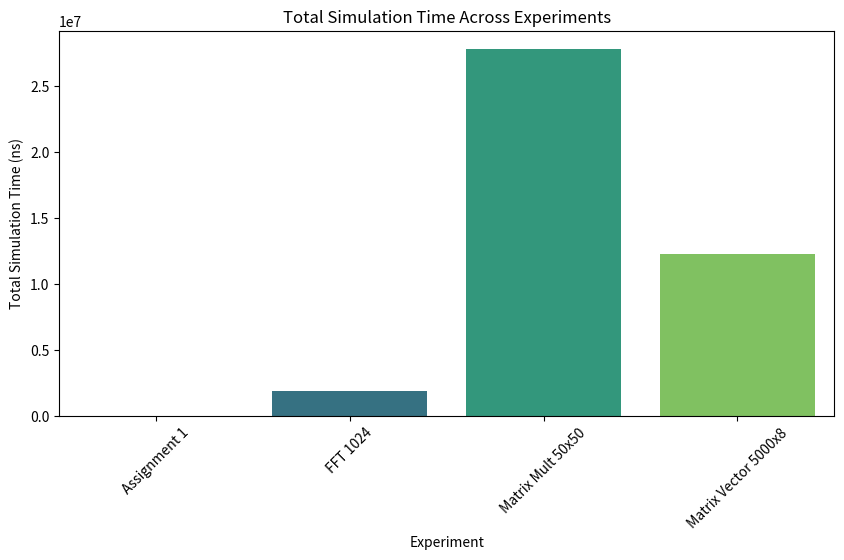
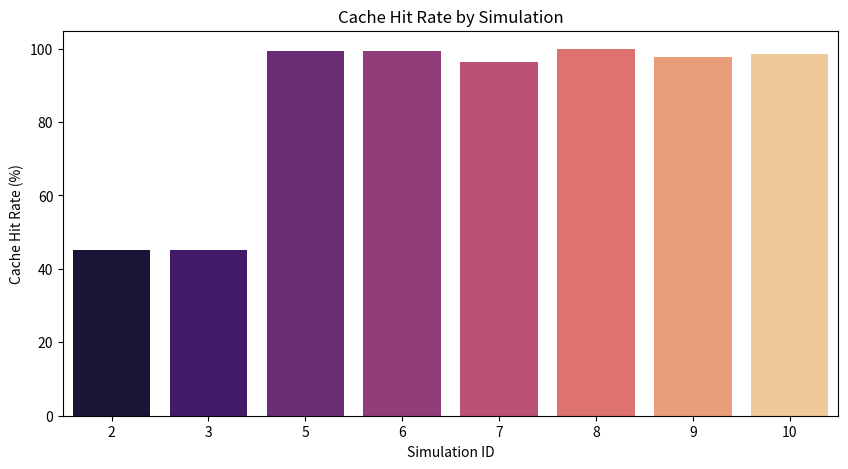
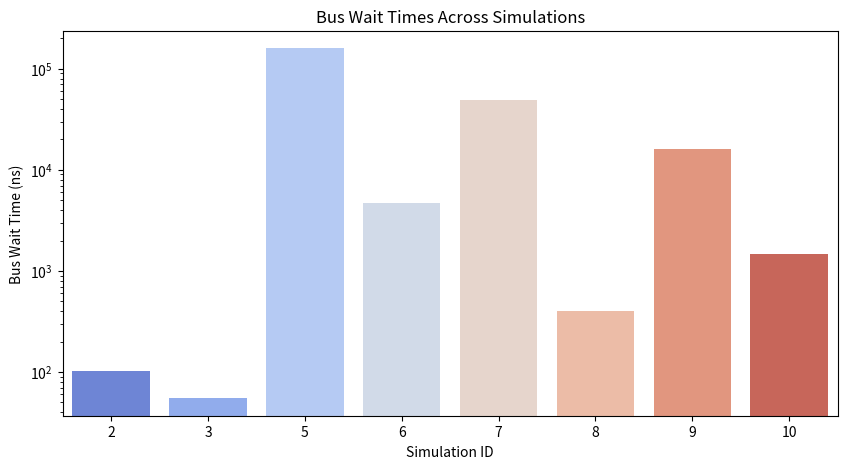

Generate these figures, in order, with matplotlib:
import matplotlib.pyplot as plt
import seaborn as sns
import numpy as np

# Data for plotting
experiments = ["Assignment 1", "FFT 1024", "Matrix Mult 50x50", "Matrix Vector 5000x8"]
sim_ids = [1, 4, 7, 9]
sim_times = [5727, 1913830, 27803495, 12265648]
protocols = ["N/A", "N/A", "VALID/INVALID", "VALID/INVALID"]

# Plot 1: Total Simulation Time for Experiments
plt.figure(figsize=(10, 5))
sns.barplot(x=experiments, y=sim_times, palette="viridis")
plt.xlabel("Experiment")
plt.ylabel("Total Simulation Time (ns)")
plt.title("Total Simulation Time Across Experiments")
plt.xticks(rotation=45)
plt.show()

# Data for hit rates
sim_ids_hit = [2, 3, 5, 6, 7, 8, 9, 10]
hit_rates = [45, 45, 99.38, 99.38, 96.26, 99.86, 97.82, 98.53]

# Plot 2: Cache Hit Rates
plt.figure(figsize=(10, 5))
sns.barplot(x=sim_ids_hit, y=hit_rates, palette="magma")
plt.xlabel("Simulation ID")
plt.ylabel("Cache Hit Rate (%)")
plt.title("Cache Hit Rate by Simulation")
plt.show()

# Data for bus wait times
bus_wait_times = [102, 55, 159831, 4686, 49335, 404, 16252, 1456]

# Plot 3: Bus Wait Times
plt.figure(figsize=(10, 5))
sns.barplot(x=sim_ids_hit, y=bus_wait_times, palette="coolwarm")
plt.xlabel("Simulation ID")
plt.ylabel("Bus Wait Time (ns)")
plt.title("Bus Wait Times Across Simulations")
plt.yscale("log")  # Log scale for better visualization
plt.show()
